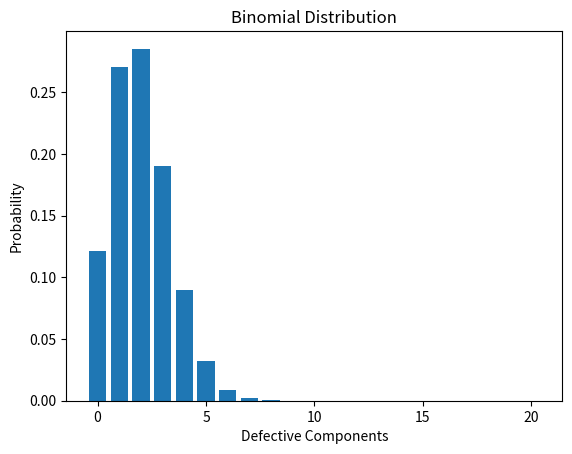

Source code (Python):
#1. Binomial Distribution — Defective Components
import numpy as np
import matplotlib.pyplot as plt
from scipy.stats import binom

x = np.arange(0, 21)
p = binom.pmf(x, 20, 0.1)

print("Probability of exactly 3 defective:",
      binom.pmf(3, 20, 0.1))

plt.bar(x, p)
plt.xlabel("Defective Components")
plt.ylabel("Probability")
plt.title("Binomial Distribution")
plt.show()
